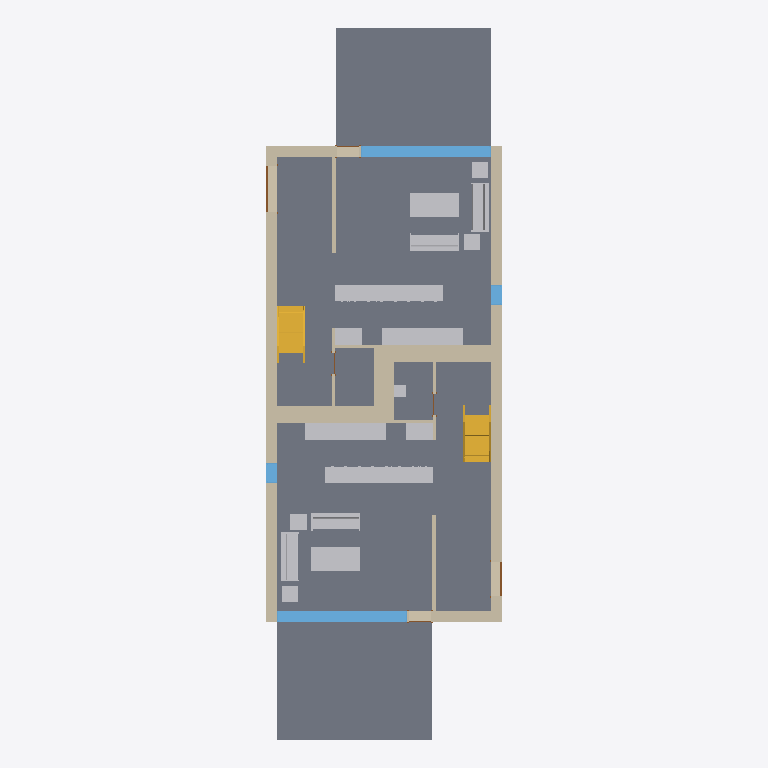
Plan cut of the same IFC building model at storey 'Level 1' (level 0.00 m, cut at 1.40 m), seen from above with north up, elements coloured by IFC class: 21 walls (beige), 19 other elements (light grey), 8 slabs (grey), 4 windows (light blue), 4 doors (brown), 2 stairs (yellow). Cut surfaces are drawn darker.
Extent 9.3 m × 26.6 m × 8.2 m (x, y, z). Storeys (4): T/FDN at -1.25 m; Level 1 at 0.00 m; Level 2 at 3.10 m; Roof at 6.00 m. Elements (207): 61 IfcFurnishingElement, 56 IfcWallStandardCase, 24 IfcWindow, 20 IfcSlab, 14 IfcDoor, 13 IfcCovering, 8 IfcBeam, 7 IfcFooting, 2 IfcStair, 1 IfcRoof, 1 IfcWall.

HEADER;
FILE_DESCRIPTION(('ViewDefinition [CoordinationView]'),'2;1');
FILE_NAME('Duplex_doubledoor.ifc','2013-07-11T10:57:11',(''),(''),'Autodesk Revit 2013','20120221_2030(x64)','');
FILE_SCHEMA(('IFC2X3'));
ENDSEC;
DATA;
#53=IFCPROJECT('1xS3BCk291UvhgP2a6eflL',#52,'0001',$,$,'Duplex Apartment','Project Status',(#42,#47),#35);
#52008=IFCSITE('1xS3BCk291UvhgP2a6eflN',#52,'Default',$,'',#52007,$,$,.ELEMENT.,$,$,$,$,$);
#57=IFCBUILDING('1xS3BCk291UvhgP2a6eflK',#52,'',$,$,#38,$,'',.ELEMENT.,$,$,$);
#62=IFCBUILDINGSTOREY('1xS3BCk291UvhgP2dvNsgp',#52,'T/FDN',$,$,#61,$,'T/FDN',.ELEMENT.,-1.25);
#65=IFCBUILDINGSTOREY('1xS3BCk291UvhgP2dvNMKI',#52,'Level 1',$,$,#64,$,'Level 1',.ELEMENT.,0.0);
#70=IFCBUILDINGSTOREY('1xS3BCk291UvhgP2dvNMQJ',#52,'Level 2',$,$,#69,$,'Level 2',.ELEMENT.,3.10000000000038);
#75=IFCBUILDINGSTOREY('1xS3BCk291UvhgP2dvNtSE',#52,'Roof',$,$,#74,$,'Roof',.ELEMENT.,6.00000000000039);
#21047=IFCSLAB('2OBrcmyk58NupXoVOHUtgP',#52,'Floor:Finish Floor - Wood:171292',$,'Floor:Finish Floor - Wood',#20997,#21045,'171292',.FLOOR.);
#20794=IFCSLAB('2OBrcmyk58NupXoVOHUtxr',#52,'Floor:Finish Floor - Wood:170352',$,'Floor:Finish Floor - Wood',#20744,#20792,'170352',.FLOOR.);
#41391=IFCSLAB('1CZILmCaHETO8tf3SgGEWh',#52,'Floor:150mm Exterior Slab on Grade:216507',$,'Floor:150mm Exterior Slab on Grade',#41374,#41389,'216507',.FLOOR.);
#41492=IFCSLAB('1CZILmCaHETO8tf3SgGEXu',#52,'Floor:150mm Exterior Slab on Grade:216552',$,'Floor:150mm Exterior Slab on Grade',#41475,#41490,'216552',.FLOOR.);
#20849=IFCSLAB('2OBrcmyk58NupXoVOHUtoa',#52,'Floor:Finish Floor - Ceramic Tile:170785',$,'Floor:Finish Floor - Ceramic Tile',#20832,#20847,'170785',.FLOOR.);
#21102=IFCSLAB('2OBrcmyk58NupXoVOHUten',#52,'Floor:Finish Floor - Ceramic Tile:171444',$,'Floor:Finish Floor - Ceramic Tile',#21085,#21100,'171444',.FLOOR.);
#6227=IFCWALLSTANDARDCASE('2O2Fr$t4X7Zf8NOew3FNqI',#52,'Basic Wall:Exterior - Brick on Block:138157',$,'Basic Wall:Exterior - Brick on Block:130892',#6208,#6225,'138157');
#6341=IFCWALLSTANDARDCASE('2O2Fr$t4X7Zf8NOew3FNhv',#52,'Basic Wall:Exterior - Brick on Block:138310',$,'Basic Wall:Exterior - Brick on Block:130892',#6322,#6339,'138310');
#20959=IFCSLAB('2OBrcmyk58NupXoVOHUtju',#52,'Floor:Finish Floor - Ceramic Tile:171261',$,'Floor:Finish Floor - Ceramic Tile',#20942,#20957,'171261',.FLOOR.);
#20904=IFCSLAB('2OBrcmyk58NupXoVOHUtjR',#52,'Floor:Finish Floor - Ceramic Tile:171230',$,'Floor:Finish Floor - Ceramic Tile',#20887,#20902,'171230',.FLOOR.);
#17227=IFCFURNISHINGELEMENT('2OBrcmyk58NupXoVOHUvuo',#52,'M_Counter Top:600mm Depth:600mm Depth:162231',$,'600mm Depth',#17226,#17217,'162231');
#17855=IFCFURNISHINGELEMENT('2OBrcmyk58NupXoVOHUvqx',#52,'M_Counter Top:600mm Depth:600mm Depth:162494',$,'600mm Depth',#17854,#17845,'162494');
#6605=IFCWALLSTANDARDCASE('2O2Fr$t4X7Zf8NOew3FNbT',#52,'Basic Wall:Party Wall - CMU Residential Unit Dimising Wall:139234',$,'Basic Wall:Party Wall - CMU Residential Unit Dimising Wall:128555',#6550,#6603,'139234');
#6752=IFCWALLSTANDARDCASE('2O2Fr$t4X7Zf8NOew3FKRi',#52,'Basic Wall:Party Wall - CMU Residential Unit Dimising Wall:139347',$,'Basic Wall:Party Wall - CMU Residential Unit Dimising Wall:128555',#6699,#6750,'139347');
#9494=IFCWINDOW('1hOSvn6df7F8_7GcBWlR72',#52,'M_Fixed:4835mm x 2420mm:4835mm x 2420mm:145788',$,'4835mm x 2420mm',#9493,#9486,'145788',2.42,4.835);
#9638=IFCWINDOW('1hOSvn6df7F8_7GcBWlRBU',#52,'M_Fixed:4835mm x 2420mm:4835mm x 2420mm:146016',$,'4835mm x 2420mm',#9637,#9630,'146016',2.42,4.835);
#13052=IFCSTAIR('0wkEuT1wr1kOyafLY4v_O1',#52,'Stair:Residential - 200mm Max Riser 250mm Tread:151086',$,'Stair:Residential - 200mm Max Riser 250mm Tread',#12076,$,'151086',.STRAIGHT_RUN_STAIR.);
#38217=IFCSTAIR('21ldoMpbP4VfsJ0XGY_34d',#52,'Stair:Residential - 200mm Max Riser 250mm Tread:198878',$,'Stair:Residential - 200mm Max Riser 250mm Tread',#37245,$,'198878',.STRAIGHT_RUN_STAIR.);
#16851=IFCFURNISHINGELEMENT('2OBrcmyk58NupXoVOHUv88',#52,'M_Counter Top w Sink Hole:600mm Depth:600mm Depth:161165',$,'600mm Depth',#16850,#16841,'161165');
#17645=IFCFURNISHINGELEMENT('2OBrcmyk58NupXoVOHUvq$',#52,'M_Counter Top w Sink Hole:600mm Depth:600mm Depth:162490',$,'600mm Depth',#17644,#17635,'162490');
#18834=IFCFURNISHINGELEMENT('2OBrcmyk58NupXoVOHUtVQ',#52,'M_Table-Coffee:0915 x 1830 x 0457mm:0915 x 1830 x 0457mm:168031',$,'0915 x 1830 x 0457mm',#18833,#18824,'168031');
#19085=IFCFURNISHINGELEMENT('2OBrcmyk58NupXoVOHUtOu',#52,'M_Table-Coffee:0915 x 1830 x 0457mm:0915 x 1830 x 0457mm:168381',$,'0915 x 1830 x 0457mm',#19084,#19075,'168381');
#5951=IFCWALLSTANDARDCASE('2O2Fr$t4X7Zf8NOew3FNtn',#52,'Basic Wall:Exterior - Brick on Block:138062',$,'Basic Wall:Exterior - Brick on Block:130892',#5926,#5949,'138062');
#18243=IFCFURNISHINGELEMENT('2OBrcmyk58NupXoVOHUshs',#52,'M_Sofa:1830mm:1830mm:167283',$,'1830mm',#18242,#18233,'167283');
#18917=IFCFURNISHINGELEMENT('2OBrcmyk58NupXoVOHUtOy',#52,'M_Sofa:1830mm:1830mm:168377',$,'1830mm',#18916,#18907,'168377');
#6284=IFCWALLSTANDARDCASE('2O2Fr$t4X7Zf8NOew3FNr2',#52,'Basic Wall:Exterior - Brick on Block:138237',$,'Basic Wall:Exterior - Brick on Block:130892',#6265,#6282,'138237');
#18959=IFCFURNISHINGELEMENT('2OBrcmyk58NupXoVOHUtO$',#52,'M_Sofa:1830mm:1830mm:168378',$,'1830mm',#18958,#18949,'168378');
#18344=IFCFURNISHINGELEMENT('2OBrcmyk58NupXoVOHUsc7',#52,'M_Sofa:1830mm:1830mm:167426',$,'1830mm',#18343,#18334,'167426');
#6845=IFCWALLSTANDARDCASE('2O2Fr$t4X7Zf8NOew3FKRH',#52,'Basic Wall:Party Wall - CMU Residential Unit Dimising Wall:139374',$,'Basic Wall:Party Wall - CMU Residential Unit Dimising Wall:128555',#6792,#6843,'139374');
#25325=IFCWALLSTANDARDCASE('0iEHWY1$XA8eQeeULq4jZ1',#52,'Basic Wall:Interior - Furring (152 mm Stud):189074',$,'Basic Wall:Interior - Furring (152 mm Stud):187795',#25289,#25323,'189074');
#17076=IFCFURNISHINGELEMENT('2OBrcmyk58NupXoVOHUv3h',#52,'M_Counter Top:600mm Depth:600mm Depth:161646',$,'600mm Depth',#17075,#17066,'161646');
#17771=IFCFURNISHINGELEMENT('2OBrcmyk58NupXoVOHUvq_',#52,'M_Counter Top:600mm Depth:600mm Depth:162491',$,'600mm Depth',#17770,#17761,'162491');
#25606=IFCWALLSTANDARDCASE('0iEHWY1$XA8eQeeULq4jE6',#52,'Basic Wall:Interior - Furring (152 mm Stud):190933',$,'Basic Wall:Interior - Furring (152 mm Stud):187795',#25587,#25604,'190933');
#7425=IFCWALLSTANDARDCASE('2O2Fr$t4X7Zf8NOew3FKE5',#52,'Basic Wall:Foundation - Concrete (417mm):140602',$,'Basic Wall:Foundation - Concrete (417mm):128676',#7406,#7423,'140602');
#6398=IFCWALLSTANDARDCASE('2O2Fr$t4X7Zf8NOew3FNld',#52,'Basic Wall:Interior - Partition (92mm Stud):138584',$,'Basic Wall:Interior - Partition (92mm Stud):128360',#6379,#6396,'138584');
#7021=IFCWALLSTANDARDCASE('2O2Fr$t4X7Zf8NOew3FKGS',#52,'Basic Wall:Interior - Partition (92mm Stud):139939',$,'Basic Wall:Interior - Partition (92mm Stud):128360',#7002,#7019,'139939');
#7311=IFCWALLSTANDARDCASE('2O2Fr$t4X7Zf8NOew3FK9N',#52,'Basic Wall:Foundation - Concrete (417mm):140520',$,'Basic Wall:Foundation - Concrete (417mm):128676',#7292,#7309,'140520');
#19001=IFCFURNISHINGELEMENT('2OBrcmyk58NupXoVOHUtO_',#52,'M_Table-Coffee:0610 x 0610 x 0610mm:0610 x 0610 x 0610mm:168379',$,'0610 x 0610 x 0610mm',#19000,#18991,'168379');
#18654=IFCFURNISHINGELEMENT('2OBrcmyk58NupXoVOHUsbY',#52,'M_Table-Coffee:0610 x 0610 x 0610mm:0610 x 0610 x 0610mm:167655',$,'0610 x 0610 x 0610mm',#18653,#18644,'167655');
#18542=IFCFURNISHINGELEMENT('2OBrcmyk58NupXoVOHUsab',#52,'M_Table-Coffee:0610 x 0610 x 0610mm:0610 x 0610 x 0610mm:167584',$,'0610 x 0610 x 0610mm',#18541,#18532,'167584');
#19043=IFCFURNISHINGELEMENT('2OBrcmyk58NupXoVOHUtOv',#52,'M_Table-Coffee:0610 x 0610 x 0610mm:0610 x 0610 x 0610mm:168380',$,'0610 x 0610 x 0610mm',#19042,#19033,'168380');
#25547=IFCWALLSTANDARDCASE('0iEHWY1$XA8eQeeULq4jDb',#52,'Basic Wall:Interior - Furring (152 mm Stud):190774',$,'Basic Wall:Interior - Furring (152 mm Stud):187795',#25528,#25545,'190774');
#25431=IFCWALLSTANDARDCASE('0iEHWY1$XA8eQeeULq4j_U',#52,'Basic Wall:Interior - Furring (152 mm Stud):189901',$,'Basic Wall:Interior - Furring (152 mm Stud):187795',#25412,#25429,'189901');
#7080=IFCWALLSTANDARDCASE('2O2Fr$t4X7Zf8NOew3FK80',#52,'Basic Wall:Foundation - Concrete (417mm):140479',$,'Basic Wall:Foundation - Concrete (417mm):128676',#7061,#7078,'140479');
#7368=IFCWALLSTANDARDCASE('2O2Fr$t4X7Zf8NOew3FKEr',#52,'Basic Wall:Foundation - Concrete (417mm):140554',$,'Basic Wall:Foundation - Concrete (417mm):128676',#7349,#7366,'140554');
#10302=IFCWINDOW('1hOSvn6df7F8_7GcBWlRLx',#52,'M_Fixed:750mm x 2200mm:750mm x 2200mm:146885',$,'750mm x 2200mm',#10301,#10294,'146885',2.2,0.75);
#10420=IFCWINDOW('1hOSvn6df7F8_7GcBWlRRL',#52,'M_Fixed:750mm x 2200mm:750mm x 2200mm:147051',$,'750mm x 2200mm',#10419,#10412,'147051',2.2,0.749999999999998);
#6509=IFCWALLSTANDARDCASE('2O2Fr$t4X7Zf8NOew3FNau',#52,'Basic Wall:Interior - Partition (92mm Stud):139143',$,'Basic Wall:Interior - Partition (92mm Stud):128360',#6490,#6507,'139143');
#6903=IFCWALLSTANDARDCASE('2O2Fr$t4X7Zf8NOew3FKST',#52,'Basic Wall:Interior - Partition (92mm Stud):139682',$,'Basic Wall:Interior - Partition (92mm Stud):128360',#6884,#6901,'139682');
#40428=IFCFURNISHINGELEMENT('2gRXFgjRn2HPE$YoDLX0vP',#52,'M_Vanity Cabinet-Double Door Sink Unit:450 x 450 mm:450 x 450 mm:205548',$,'450 x 450 mm',#40427,#40418,'205548');
#6962=IFCWALLSTANDARDCASE('2O2Fr$t4X7Zf8NOew3FKIu',#52,'Basic Wall:Interior - Partition (92mm Stud):139783',$,'Basic Wall:Interior - Partition (92mm Stud):128360',#6943,#6960,'139783');
#25488=IFCWALLSTANDARDCASE('0iEHWY1$XA8eQeeULq4jpl',#52,'Basic Wall:Interior - Partition (92mm Stud):190140',$,'Basic Wall:Interior - Partition (92mm Stud):128360',#25469,#25486,'190140');
#15527=IFCFURNISHINGELEMENT('0wkEuT1wr1kOyafLY4vyMO',#52,'M_Base Cabinet-Double Door & 2 Drawer:1000mm:1000mm:159159',$,'1000mm',#15526,#15517,'159159');
#17391=IFCFURNISHINGELEMENT('2OBrcmyk58NupXoVOHUvqp',#52,'M_Base Cabinet-Double Door & 2 Drawer:1000mm:1000mm:162486',$,'1000mm',#17390,#17381,'162486');
#10112=IFCDOOR('1hOSvn6df7F8_7GcBWlRH8',#52,'M_Double-Flush:1730 x 2032mm:1730 x 2032mm:146678',$,'1730 x 2032mm',#10111,#10104,'146678',2.032,1.73);
#9825=IFCDOOR('1hOSvn6df7F8_7GcBWlRGQ',#52,'M_Single-Flush:1250mm x 2010mm:1250mm x 2010mm:146596',$,'1250mm x 2010mm',#9824,#9817,'146596',2.01,1.25);
#21350=IFCDOOR('1s1jVhK8z0pgKYcr9jt781',#52,'M_Single-Glass 1:0813 x 2420mm:0813 x 2420mm:171853',$,'0813 x 2420mm',#21349,#21342,'171853',2.42,0.813);
#21478=IFCDOOR('1s1jVhK8z0pgKYcr9jt7AB',#52,'M_Single-Glass 1:0813 x 2420mm:0813 x 2420mm:171975',$,'0813 x 2420mm',#21477,#21470,'171975',2.42,0.812999999999999);
ENDSEC;